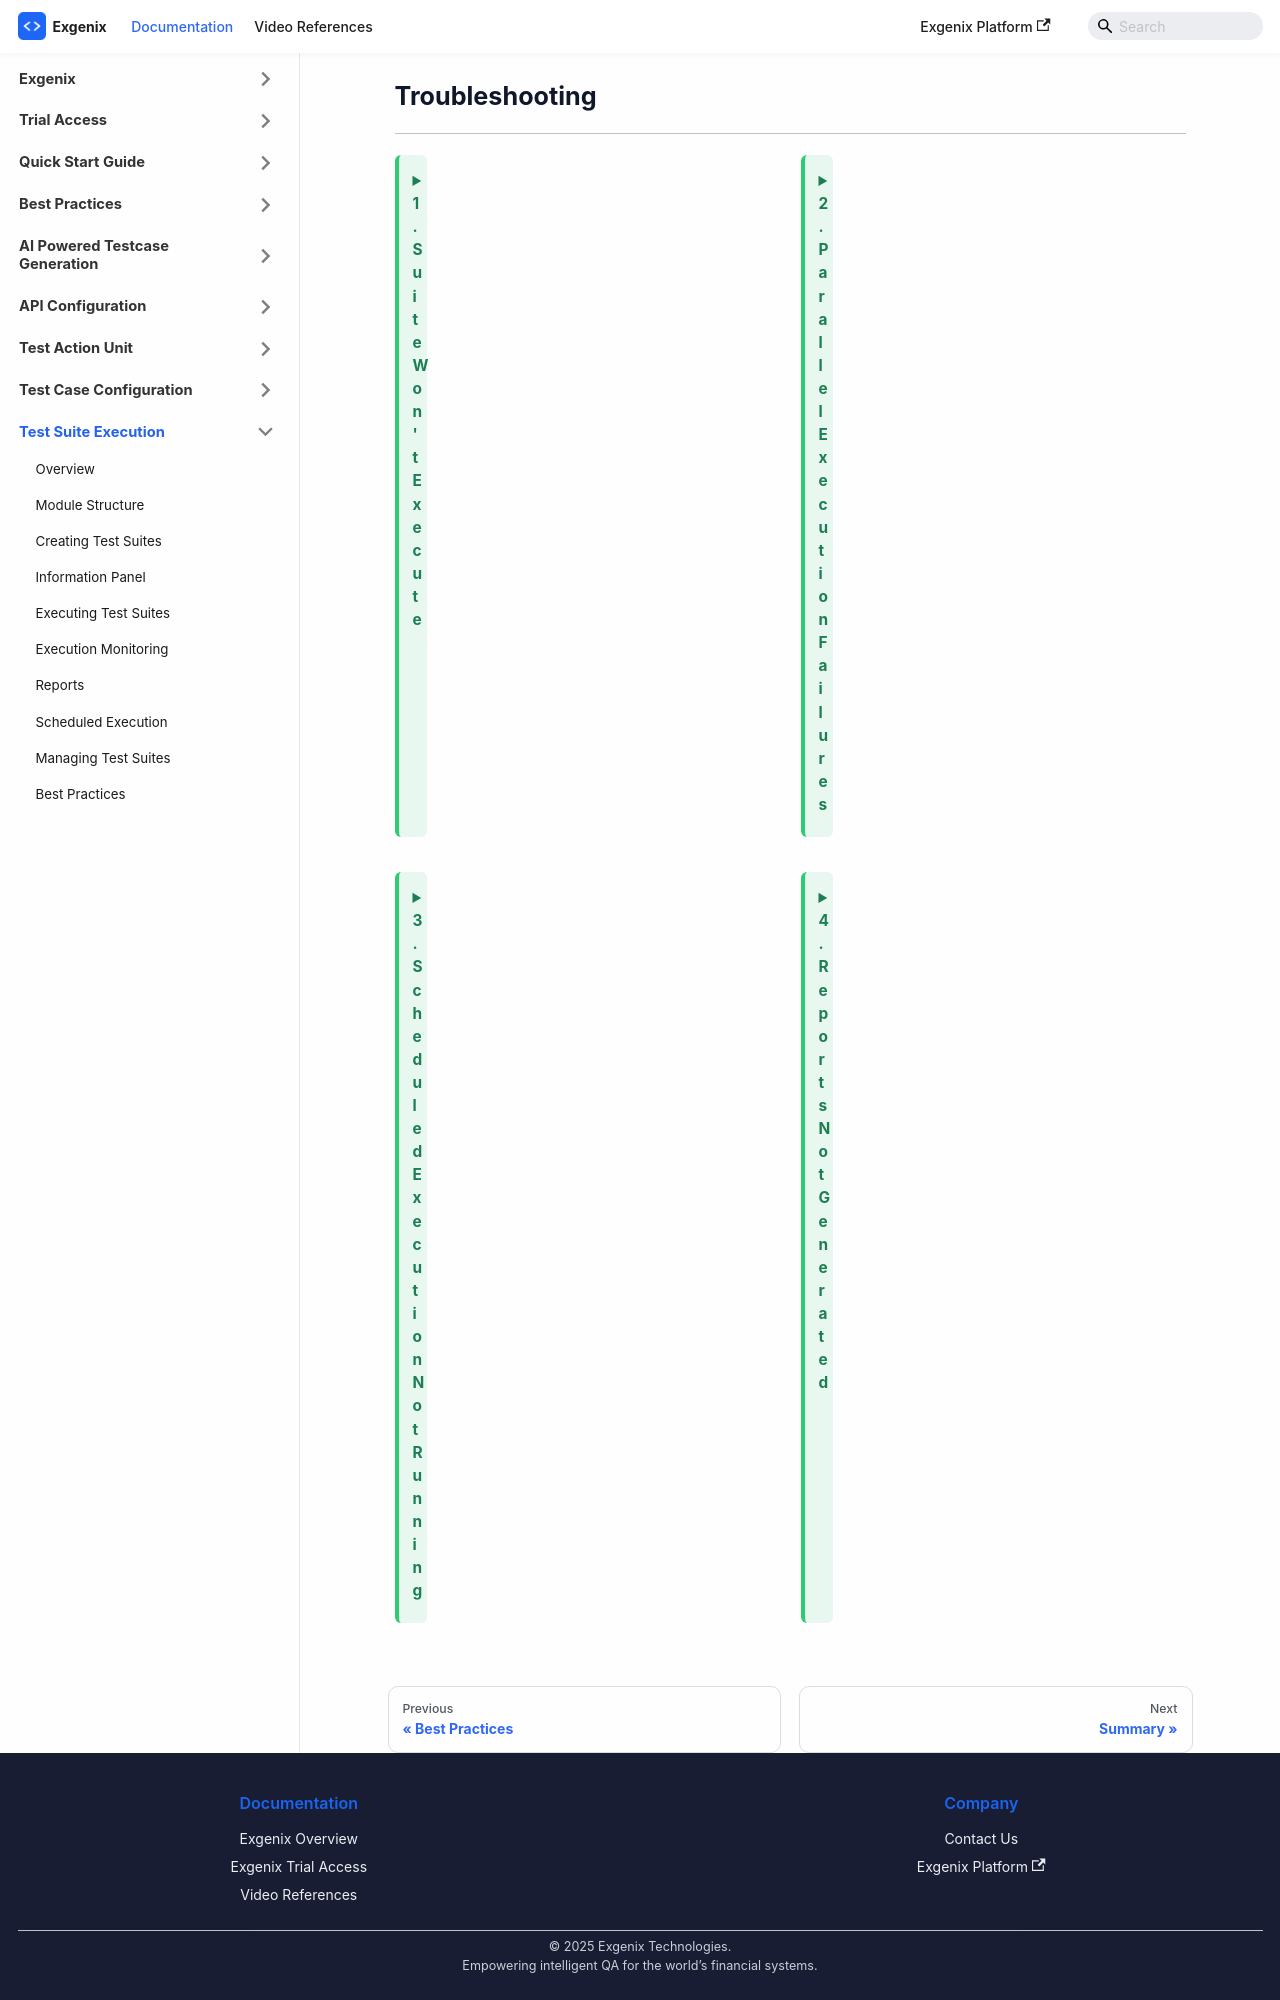

repository: pramod915899/exgenix-docs · page: docs/test-suite-execution/troubleshooting.html · generator: docusaurus

---
id: troubleshooting
title: 'Troubleshooting'
sidebar_position: 13
hide_table_of_contents: true
sidebar_label: Troubleshooting
slug: /test-suite-execution/troubleshooting
description: 'Common issues and solutions'
---
